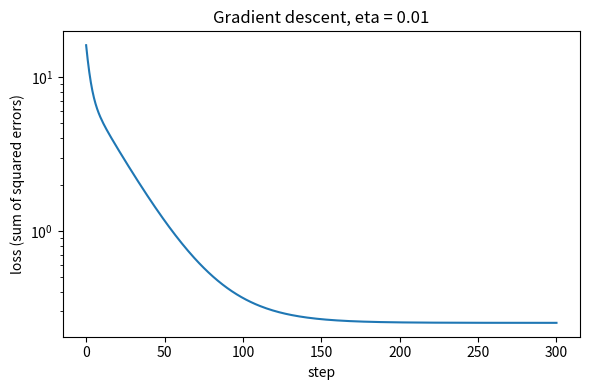

Recreate this plot in Python. (Note: this script raises an exception after producing the figure.)
"""Fit a line y = w*x + b to three points by gradient descent.

Same setup as the course lab "Three points, one line".
Run: .venv/bin/python 01-gradient-descent/gd.py
Fill in the two TODOs first. The script writes loss.png next to this file.
"""

from pathlib import Path

import matplotlib

matplotlib.use("Agg")  # write to a file, no window
import matplotlib.pyplot as plt
import numpy as np

# Data: the three points from the lab.
x = np.array([0.0, 1.0, 2.5])
y = np.array([0.4, 1.7, 2.1])

# Start point and learning rate (eta) from the lab.
W_START, B_START = -1.5, 2.5
ETA = 0.01
N_STEPS = 300


def sse(w, b):
    """Loss = sum of squared errors, the same loss as the lab.

    (Divide by len(x) to get the mean squared error. The lab does not,
    so keep the sum here to make ETA behave as it does in the lab.)
    """
    residual = w * x + b - y
    return np.sum(residual**2)


def gradient(w, b):
    """Return (dL/dw, dL/db) at the point (w, b)."""
    # TODO 1: compute the two slopes of sse with respect to w and b.
    d0 = d1 = 0.0
    for xi, yi in zip(x, y):
        err = w * xi + b - yi   # f[x_i, φ] − y_i
        d0 += 2 * err * xi
        d1 += 2 * err
    return d0, d1


def step(w, b, dw, db, eta):
    """Return the new (w, b) after one gradient descent update."""
    # TODO 2: move (w, b) one step of size eta.
    return w - eta * dw, b - eta * db 


# Run gradient descent and record the loss after each step.
w, b = W_START, B_START
losses = [sse(w, b)]
for i in range(N_STEPS):
    dw, db = gradient(w, b)
    w, b = step(w, b, dw, db, ETA)
    losses.append(sse(w, b))

print(f"start: w={W_START:.4f}  b={B_START:.4f}  loss={losses[0]:.6f}")
print(f"end:   w={w:.4f}  b={b:.4f}  loss={losses[-1]:.6f}  ({N_STEPS} steps)")

# Plot loss per step. Log scale on y shows the slow tail.
fig, ax = plt.subplots(figsize=(6, 4))
ax.plot(losses)
ax.set_yscale("log")
ax.set_xlabel("step")
ax.set_ylabel("loss (sum of squared errors)")
ax.set_title(f"Gradient descent, eta = {ETA}")
fig.tight_layout()
out = Path(__file__).with_name("loss.png")
fig.savefig(out, dpi=120)
print(f"saved {out}")
